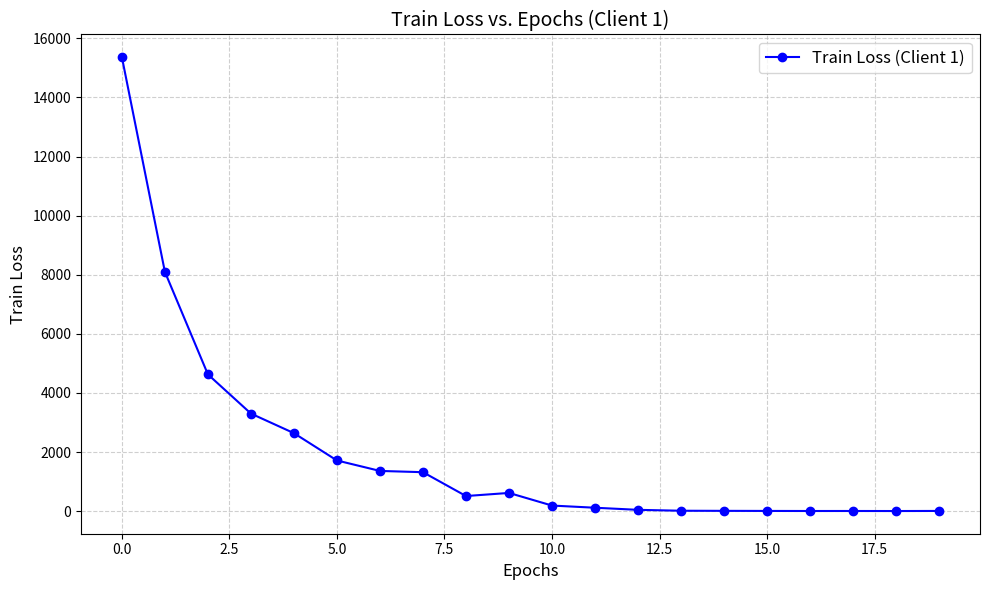
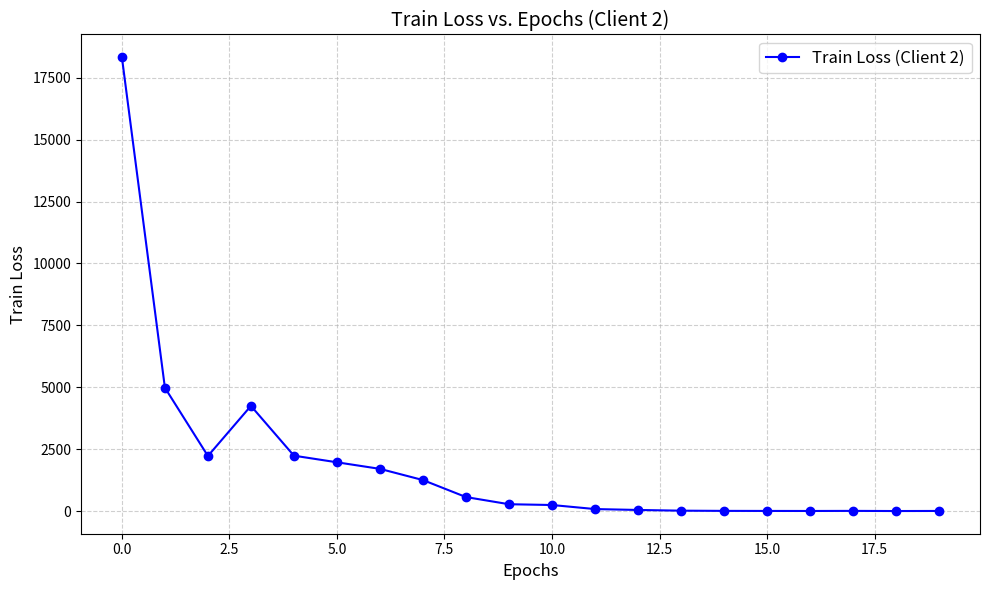
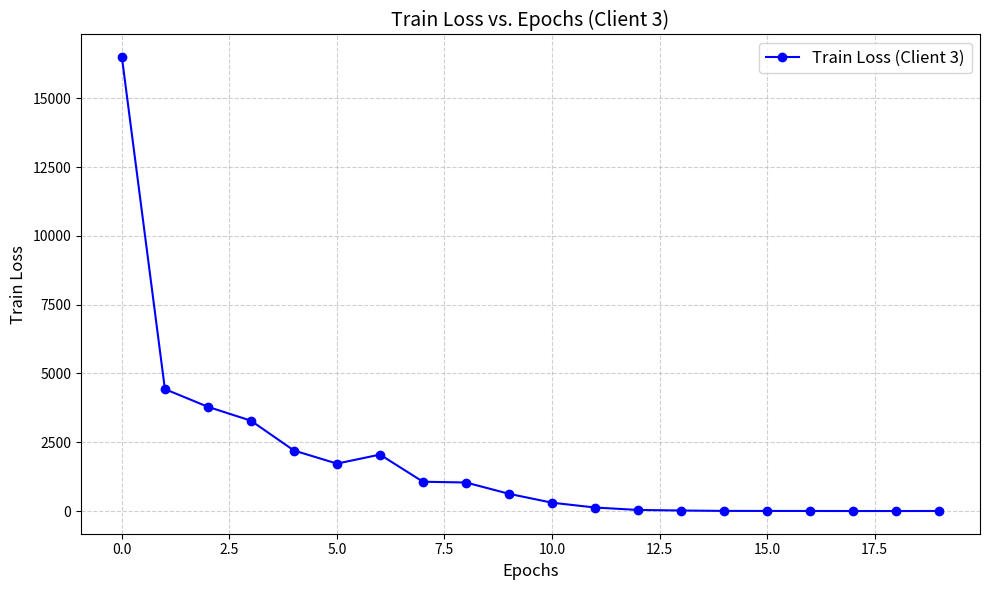
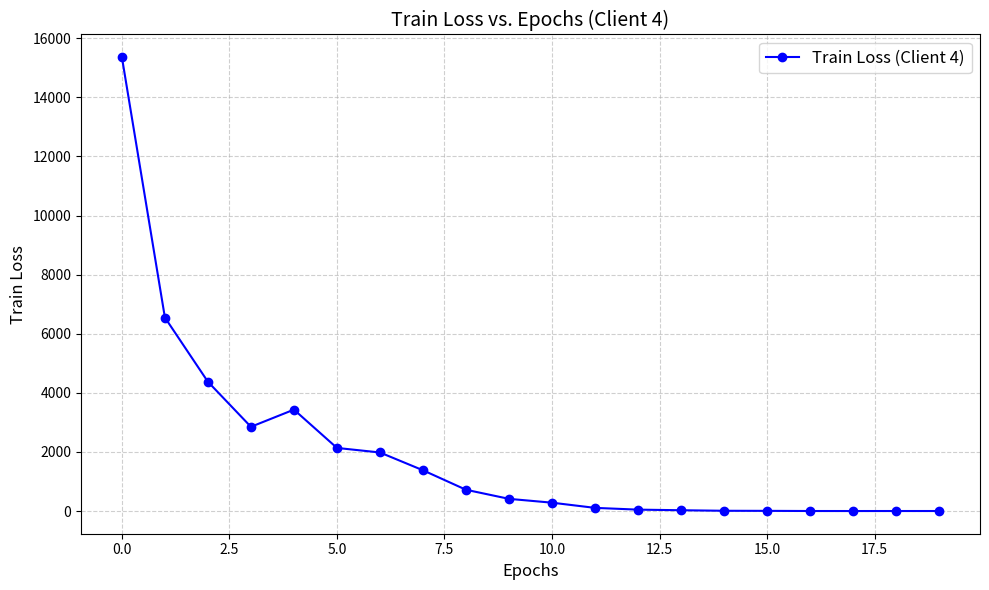

Here is the Python script that generated these plots, in order:
import matplotlib.pyplot as plt

data = {
    1: [15361.7363, 8096.0428, 4626.0184, 3300.7576, 2637.4792, 1713.2466, 
        1359.4513, 1316.6869, 509.8453, 614.8479, 187.5010, 114.0374, 
        42.8255, 12.1522, 8.5517, 5.5603, 3.3403, 3.9174, 2.4378, 5.3581],
    2: [18329.5858, 4981.2638, 2224.2365, 4247.1487, 2236.6547, 1969.5735, 
        1703.9630, 1251.2980, 565.1522, 276.2796, 244.4076, 80.8499, 
        44.5454, 15.7949, 7.3902, 4.9691, 3.5027, 6.9600, 1.3925, 4.4286],
    3: [16492.5940, 4431.8050, 3788.6454, 3284.5280, 2200.6123, 1724.7867, 
        2052.5530, 1066.3281, 1038.1011, 627.5579, 304.4678, 129.1185,
        41.2693, 20.2098, 6.2773, 4.9097, 3.9005, 2.1355, 1.7149, 3.5349],
    4: [15358.6902, 6549.4494, 4375.6836, 2851.2919, 3432.6349, 2136.7913, 
        1982.6625, 1380.4287, 721.2446, 413.7379, 283.9529, 108.5089,
        48.8658, 28.4230, 10.3050, 7.4228, 2.2920, 1.6114, 2.1187, 2.0974]
}

def plot_and_save(client_id, train_loss):
    epochs = list(range(len(train_loss)))
    plt.figure(figsize=(10, 6))
    plt.plot(epochs, train_loss, marker='o', label=f'Train Loss (Client {client_id})', color='blue')

    plt.title(f"Train Loss vs. Epochs (Client {client_id})", fontsize=14)
    plt.xlabel("Epochs", fontsize=12)
    plt.ylabel("Train Loss", fontsize=12)
    plt.grid(True, linestyle='--', alpha=0.6)
    plt.legend(fontsize=12)
    plt.tight_layout()

    filename = f"client_{client_id}_loss.png"
    plt.savefig(filename)
    plt.close()

for client_id, train_loss in data.items():
    plot_and_save(client_id, train_loss)

print("Plots saved as client_n.png for all clients.")
